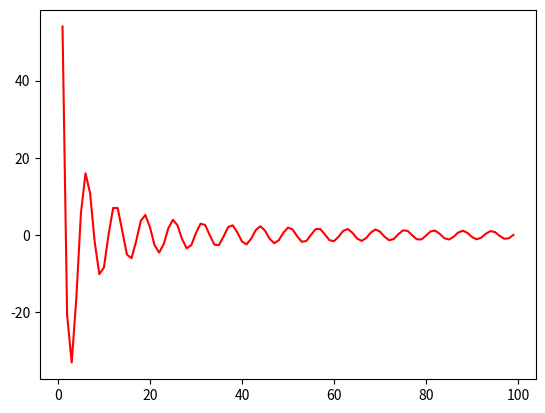

Source code (Python):
# -*- coding: utf-8 -*-
import matplotlib.pyplot as plt
import numpy as np


x=np.arange(0,100,1)

A=100/x

y=A*np.cos(x)


plt.plot(x,y,'r-')

plt.show()